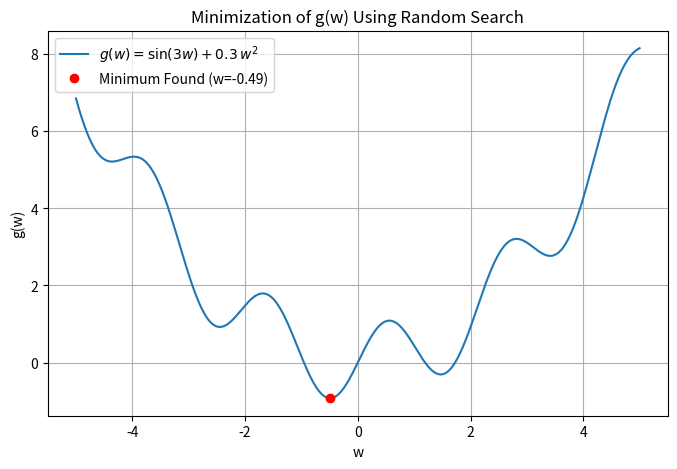

Python code for this plot:
import numpy as np
import matplotlib.pyplot as plt

def g(w):
    """
    Function to be minimized.
    g(w) = sin(3w) + 0.3 * w^2
    """
    return np.sin(3*w) + 0.3*(w**2)

def random_search_g(num_points=1000, w_min=-5.0, w_max=5.0, seed=None):
    """
    Performs random search to find the minimum value of g(w).
    
    Parameters:
    num_points:   Number of random points to test.
    w_min, w_max: Lower and upper bounds for w.
    seed:         Random seed (use a fixed value for reproducibility).
    
    Returns:
    best_w:  The w value that minimizes g(w).
    best_val: The corresponding minimum function value.
    """
    if seed is not None:
        np.random.seed(seed)
    
    best_w = None
    best_val = float('inf') # Initialize with a very large value

    for _ in range(num_points):
        # Select a random w in the given range
        w_candidate = np.random.uniform(w_min, w_max)
        # Compute function value
        val = g(w_candidate)

        # Update best values if a new minimum is found
        if val < best_val:
            best_val = val
            best_w = w_candidate

    return best_w, best_val

if __name__ == "__main__":
    num_points = 2000  # Number of random points to sample
    w_min, w_max = -5, 5  # Search space limits
    seed = 42  # Set seed for reproducibility

    # Perform random search optimization
    w_opt, g_opt = random_search_g(num_points=num_points,
                                   w_min=w_min,
                                   w_max=w_max,
                                   seed=seed)
    
    # Print the results
    print("Random Search Result")
    print("--------------------")
    print(f"Best w: {w_opt:.4f}")
    print(f"g(w) value: {g_opt:.4f}")

    # Generate values for plotting the function
    w_vals = np.linspace(w_min, w_max, 400)  # 400 points in range [-5,5]
    g_vals = [g(w) for w in w_vals]  # Compute g(w) for each w

    # Plot the function and the found optimum point
    plt.figure(figsize=(8, 5))
    plt.plot(w_vals, g_vals, label=r"$g(w) = \sin(3w) + 0.3\,w^2$")

    # Mark the best found point on the graph
    plt.plot(w_opt, g_opt, "ro", label=f"Minimum Found (w={w_opt:.2f})")

    # Customize plot appearance
    plt.title("Minimization of g(w) Using Random Search")
    plt.xlabel("w")
    plt.ylabel("g(w)")
    plt.legend()
    plt.grid(True)
    plt.show()
